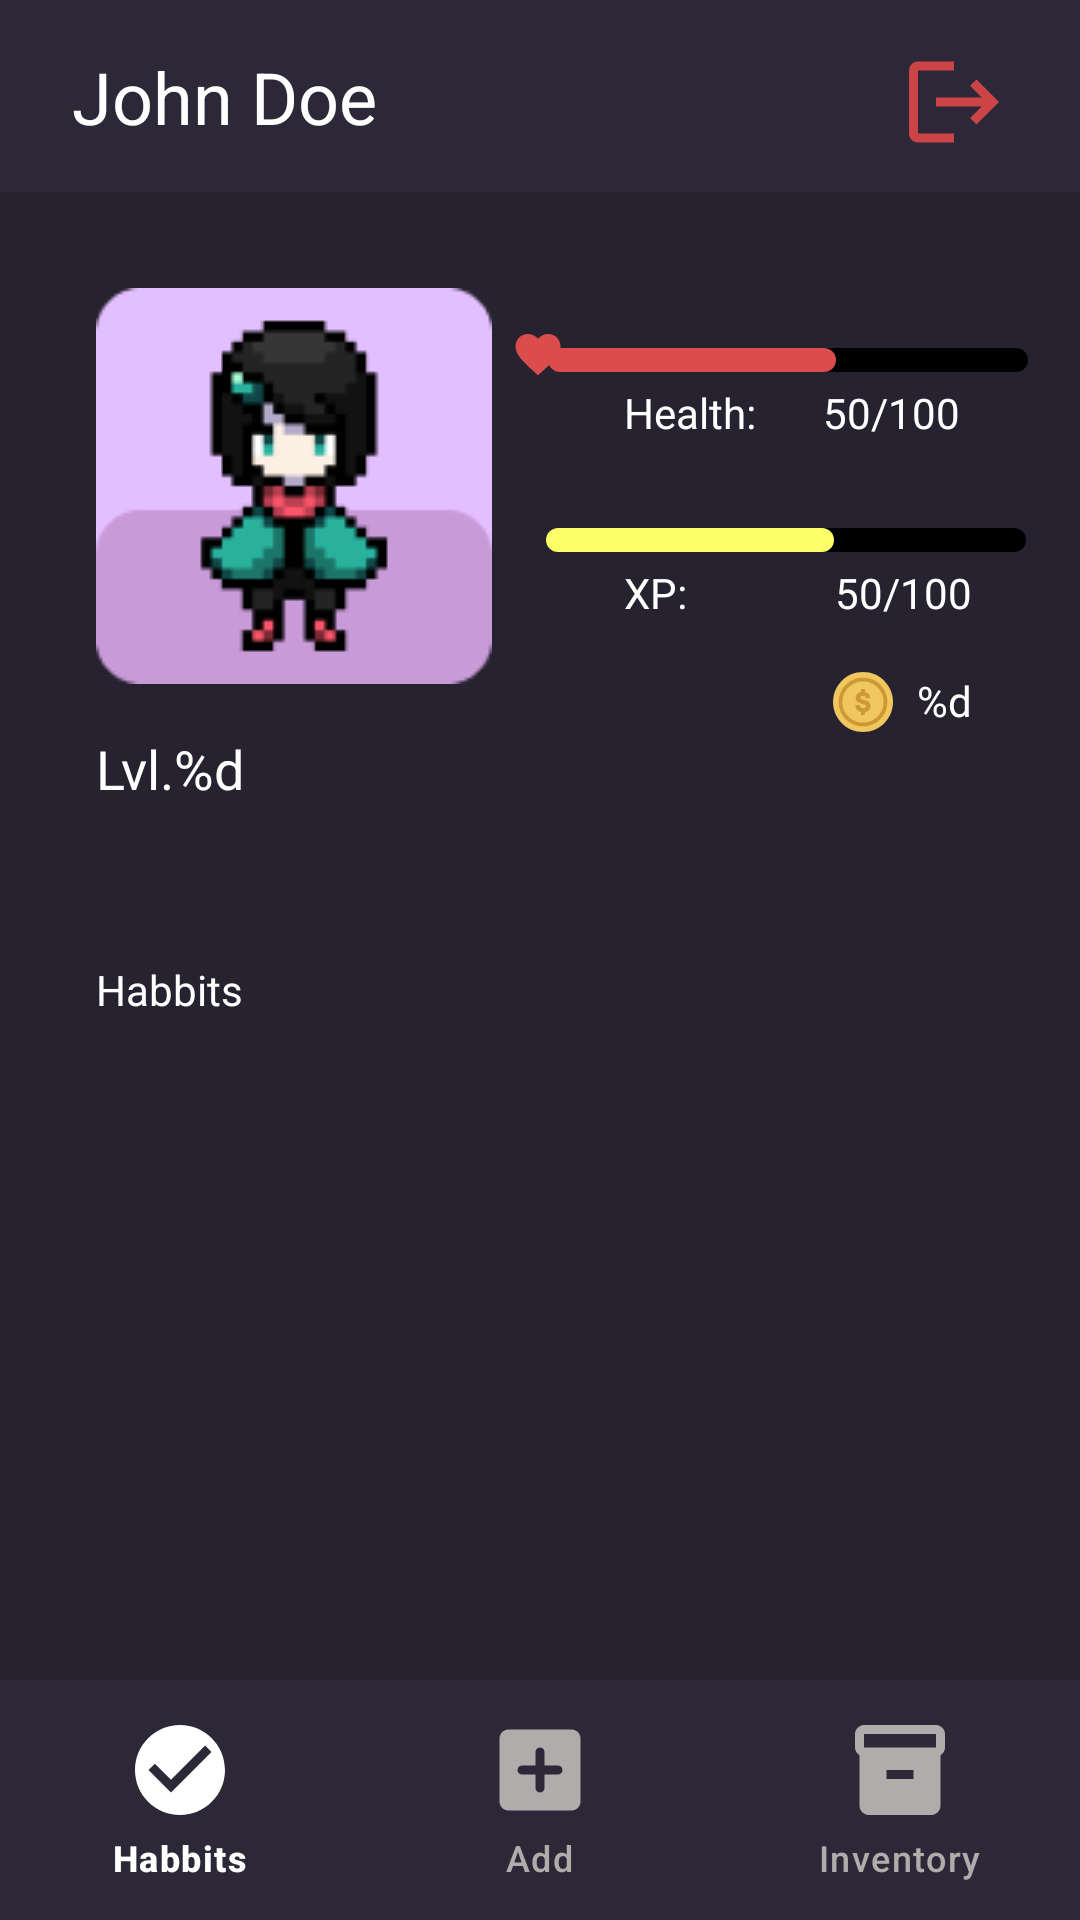

Android layout source for this screen:
<!-- AndroidManifest.xml: application theme Theme.Habit_app -->
<!-- res/layout/habits.xml -->
<?xml version="1.0" encoding="utf-8"?>
<androidx.constraintlayout.widget.ConstraintLayout xmlns:android="http://schemas.android.com/apk/res/android"
    xmlns:app="http://schemas.android.com/apk/res-auto"
    xmlns:tools="http://schemas.android.com/tools"
    android:layout_width="match_parent"
    android:layout_height="match_parent"
    android:id="@+id/main"
    >


    <include
        android:id="@+id/header"
        layout="@layout/header"
        app:layout_constraintStart_toStartOf="parent"
        app:layout_constraintTop_toTopOf="parent"
        tools:visibility="visible" />


    <RelativeLayout
        android:layout_width="match_parent"
        android:layout_height="wrap_content"
        app:layout_constraintBottom_toBottomOf="@+id/header"
        app:layout_constraintEnd_toEndOf="@+id/header"
        app:layout_constraintStart_toStartOf="@+id/header"
        app:layout_constraintTop_toTopOf="parent">

        <TextView
            android:id="@+id/user_name"
            android:layout_width="wrap_content"
            android:layout_height="wrap_content"
            android:layout_alignParentStart="true"
            android:layout_alignParentTop="true"
            android:layout_marginStart="24dp"
            android:layout_marginTop="16dp"
            android:layout_marginBottom="16dp"
            android:gravity="center_vertical"
            android:text="@string/username"
            android:textColor="@color/white"
            android:textSize="24sp"
            android:visibility="visible"
            app:layout_constraintStart_toStartOf="parent"
            app:layout_constraintVertical_bias="0.625" />

        <ImageView
            android:id="@+id/sign_out_button"
            android:onClick="exitApp"
            android:layout_width="wrap_content"
            android:layout_height="wrap_content"
            android:layout_alignParentTop="true"
            android:layout_alignParentEnd="true"
            android:layout_marginTop="16dp"
            android:layout_marginEnd="24dp"
            android:layout_marginRight="16dp"
            android:baselineAlignBottom="true"
            android:gravity="center_vertical"
            android:clickable="true"
            android:focusable="true"
            app:layout_constraintRight_toRightOf="parent"
            app:layout_constraintTop_toTopOf="parent"
            app:layout_constraintVertical_bias="0.0"
            app:srcCompat="@drawable/icons" />

    </RelativeLayout>


    <com.google.android.material.bottomnavigation.BottomNavigationView
        android:id="@+id/bottomNavigationView"
        android:layout_width="match_parent"
        android:layout_height="wrap_content"
        android:background="@color/header"
        app:itemIconTint="@drawable/icon_tinit_selector"
        app:itemTextColor="@drawable/icon_tinit_selector"
        app:layout_constraintBottom_toBottomOf="parent"
        app:layout_constraintEnd_toEndOf="parent"
        app:layout_constraintStart_toStartOf="parent"
        app:menu="@menu/bottom_nav"
        app:itemIconSize="36dp"
        app:itemActiveIndicatorStyle="@android:color/transparent" />


    <ImageView
        android:id="@+id/profile_picture"
        android:layout_width="132dp"
        android:layout_height="0dp"
        android:layout_marginStart="32dp"
        android:layout_marginTop="32dp"
        android:radius="10dp"
        app:layout_constraintStart_toStartOf="parent"
        app:layout_constraintTop_toBottomOf="@+id/header"
        app:srcCompat="@drawable/avatar1" />

    <TextView
        android:id="@+id/user_level"
        android:layout_width="101dp"
        android:layout_height="wrap_content"
        android:layout_marginStart="32dp"
        android:layout_marginTop="16dp"
        android:text="@string/Level"
        android:textColor="@color/white"
        android:textSize="18sp"
        app:layout_constraintStart_toStartOf="parent"
        app:layout_constraintTop_toBottomOf="@+id/profile_picture" />


    <ProgressBar
        android:id="@+id/progressBar"
        style="?android:attr/progressBarStyleHorizontal"
        android:layout_width="wrap_content"
        android:layout_height="wrap_content"
        android:layout_marginTop="52dp"
        android:minWidth="160dp"
        android:minHeight="8dp"
        android:progress="60"
        android:progressDrawable="@drawable/customprogress"
        app:layout_constraintEnd_toEndOf="parent"
        app:layout_constraintHorizontal_bias="0.517"
        app:layout_constraintStart_toEndOf="@+id/profile_picture"
        app:layout_constraintTop_toBottomOf="@+id/header" />

    <TextView
        android:id="@+id/health"
        android:layout_width="wrap_content"
        android:layout_height="wrap_content"
        android:layout_marginStart="44dp"
        android:layout_marginTop="4dp"
        android:text="@string/health"
        android:textColor="#FFFFFF"
        android:textSize="14sp"
        app:layout_constraintStart_toEndOf="@+id/profile_picture"
        app:layout_constraintTop_toBottomOf="@+id/progressBar" />

    <TextView
        android:id="@+id/hp"
        android:layout_width="wrap_content"
        android:layout_height="wrap_content"
        android:layout_marginTop="4dp"
        android:layout_marginEnd="40dp"
        android:text="50/100"
        android:textColor="#FFFFFF"
        android:textSize="14sp"
        app:layout_constraintEnd_toEndOf="parent"
        app:layout_constraintTop_toBottomOf="@+id/progressBar" />


    <ImageView
        android:id="@+id/hpicon"
        android:layout_width="20dp"
        android:layout_height="20dp"
        android:layout_marginStart="8dp"
        android:layout_marginTop="44dp"
        app:layout_constraintEnd_toStartOf="@+id/progressBar"
        app:layout_constraintHorizontal_bias="0.294"
        app:layout_constraintStart_toEndOf="@+id/profile_picture"
        app:layout_constraintTop_toBottomOf="@+id/header"
        app:srcCompat="@drawable/heart"
        app:tint="@color/red" />

    <ProgressBar
        android:id="@+id/progressBar2"
        style="?android:attr/progressBarStyleHorizontal"
        android:layout_width="wrap_content"
        android:layout_height="wrap_content"
        android:layout_marginTop="52dp"
        android:minWidth="160dp"
        android:minHeight="8dp"
        android:progress="60"
        android:progressDrawable="@drawable/customprogress2"
        app:layout_constraintEnd_toEndOf="parent"
        app:layout_constraintStart_toEndOf="@+id/profile_picture"
        app:layout_constraintTop_toBottomOf="@+id/progressBar" />

    <TextView
        android:id="@+id/xptext"
        android:layout_width="wrap_content"
        android:layout_height="wrap_content"
        android:layout_marginStart="44dp"
        android:layout_marginTop="4dp"
        android:text="@string/xp"
        android:textColor="#FFFFFF"
        android:textSize="14sp"
        app:layout_constraintStart_toEndOf="@+id/profile_picture"
        app:layout_constraintTop_toBottomOf="@+id/progressBar2" />

    <TextView
        android:id="@+id/xp"
        android:layout_width="wrap_content"
        android:layout_height="wrap_content"
        android:layout_marginTop="4dp"
        android:layout_marginEnd="36dp"
        android:text="50/100"
        android:textColor="#FFFFFF"
        android:textSize="14sp"
        app:layout_constraintEnd_toEndOf="parent"
        app:layout_constraintTop_toBottomOf="@+id/progressBar2" />

    <ImageView
        android:id="@+id/xpicon"
        android:layout_width="20dp"
        android:layout_height="20dp"
        android:layout_marginStart="8dp"
        android:layout_marginTop="104dp"
        app:layout_constraintEnd_toStartOf="@+id/progressBar2"
        app:layout_constraintHorizontal_bias="0.312"
        app:layout_constraintStart_toEndOf="@+id/profile_picture"
        app:layout_constraintTop_toBottomOf="@+id/header"
        app:srcCompat="@drawable/xp"
        app:tint="@color/yellow" />

    <TextView
        android:id="@+id/coinstext"
        android:layout_width="wrap_content"
        android:layout_height="wrap_content"
        android:layout_marginTop="160dp"
        android:layout_marginEnd="36dp"
        android:text="@string/currentCoins"
        android:textColor="@color/active"
        app:layout_constraintEnd_toEndOf="parent"
        app:layout_constraintTop_toBottomOf="@+id/header" />

    <ImageView
        android:id="@+id/imageView"
        android:layout_width="wrap_content"
        android:layout_height="wrap_content"
        android:layout_marginTop="160dp"
        android:layout_marginEnd="8dp"
        app:layout_constraintEnd_toStartOf="@+id/coinstext"
        app:layout_constraintTop_toBottomOf="@+id/header"
        app:srcCompat="@drawable/coins" />



    <TextView
        android:id="@+id/habbit"
        android:layout_width="wrap_content"
        android:layout_height="wrap_content"
        android:layout_marginStart="32dp"
        android:layout_marginTop="52dp"
        android:text="@string/habbits"
        android:textColor="@color/active"
        app:layout_constraintStart_toStartOf="parent"
        app:layout_constraintTop_toBottomOf="@+id/user_level" />


    <ScrollView
        android:id="@+id/scrollView"
        android:layout_width="0dp"
        android:layout_height="0dp"
        app:layout_constraintBottom_toTopOf="@+id/bottomNavigationView"
        app:layout_constraintEnd_toEndOf="parent"
        app:layout_constraintHeight_percent="0.4"
        app:layout_constraintStart_toStartOf="parent"
        app:layout_constraintTop_toBottomOf="@+id/habbit">

        
        <LinearLayout
            android:id="@+id/habitContainer"
            android:layout_width="match_parent"
            android:layout_height="wrap_content"
            android:orientation="vertical"
            android:layout_marginEnd="25dp"
            android:layout_marginStart="25dp"
            app:layout_constraintBottom_toTopOf="@id/bottomNavigationView"
            app:layout_constraintEnd_toEndOf="parent"
            app:layout_constraintHorizontal_bias="0.0"
            app:layout_constraintStart_toStartOf="parent"
            app:layout_constraintTop_toBottomOf="@+id/habbit"
            app:layout_constraintVertical_bias="0.102">

            

        </LinearLayout>

    </ScrollView>


</androidx.constraintlayout.widget.ConstraintLayout>
<!-- res/layout/header.xml (included above) -->
<?xml version="1.0" encoding="utf-8"?>
<androidx.appcompat.widget.Toolbar xmlns:android="http://schemas.android.com/apk/res/android"
    android:layout_width="match_parent"
    android:layout_height="wrap_content"
    android:background="#2D2837"
    android:elevation="8dp"
    android:gravity="top"
    android:translationZ="-90dp"
    >


</androidx.appcompat.widget.Toolbar>
<!-- resources referenced by this layout -->
<resources>
  <color name="active">#FFFFFFFF</color>
  <color name="header">#2D2837</color>
  <color name="red">#DB4C4C</color>
  <color name="white">#FFFFFFFF</color>
  <color name="yellow">#FCFF67</color>
  <!-- drawable customprogress (drawable) -->
  <?xml version="1.0" encoding="utf-8"?>
  <layer-list xmlns:android="http://schemas.android.com/apk/res/android">
  
      <item android:id="@android:id/background">
          <shape android:shape="rectangle">
              <corners android:radius="6dp" />
              <solid android:color="@color/black" />
          </shape>
      </item>
  
      <item android:id="@android:id/progress">
          <scale android:scaleWidth = "100%">
              <shape android:shape="rectangle">
                  <corners android:radius="6dp" />
                  <solid android:color="@color/red" />
              </shape>
          </scale>
      </item>
  
  </layer-list>
  <!-- drawable customprogress2 (drawable) -->
  <?xml version="1.0" encoding="utf-8"?>
  <layer-list xmlns:android="http://schemas.android.com/apk/res/android">
  
      <item android:id="@android:id/background">
          <shape android:shape="rectangle">
              <corners android:radius="6dp" />
              <solid android:color="@color/black" />
          </shape>
      </item>
  
      <item android:id="@android:id/progress">
          <scale android:scaleWidth = "100%">
              <shape android:shape="rectangle">
                  <corners android:radius="6dp" />
                  <solid android:color="@color/yellow" />
              </shape>
          </scale>
      </item>
  
  </layer-list>
  <!-- drawable heart (drawable) -->
  <vector xmlns:android="http://schemas.android.com/apk/res/android"
      android:width="800dp"
      android:height="800dp"
      android:viewportWidth="24"
      android:viewportHeight="24">
    <path
        android:pathData="M12,5.881C12.981,4.729 14.484,4 16.05,4C18.822,4 21,6.178 21,8.95C21,12.349 17.945,15.12 13.316,19.317L13.305,19.327L12,20.515L10.695,19.336L10.66,19.304C6.044,15.11 3,12.343 3,8.95C3,6.178 5.178,4 7.95,4C9.516,4 11.019,4.729 12,5.881Z"
        android:fillColor="#000000"/>
  </vector>
  <!-- drawable icon_tinit_selector (drawable) -->
  <?xml version="1.0" encoding="utf-8"?>
  <selector xmlns:android="http://schemas.android.com/apk/res/android">
  
      <item android:state_checked="true"
          android:color="@color/active" />
      <item android:state_checked="false"
          android:color="@color/inactive"/>
  </selector>
  <!-- drawable icons (drawable-anydpi) -->
  <vector xmlns:android="http://schemas.android.com/apk/res/android"
      android:width="36dp"
      android:height="36dp"
      android:viewportWidth="24"
      android:viewportHeight="24"
      android:tint="#F54B4B"
      android:alpha="0.8"
      android:autoMirrored="true">
    <path
        android:fillColor="@android:color/white"
        android:pathData="M17,7l-1.41,1.41L18.17,11H8v2h10.17l-2.58,2.58L17,17l5,-5zM4,5h8V3H4c-1.1,0 -2,0.9 -2,2v14c0,1.1 0.9,2 2,2h8v-2H4V5z"/>
  </vector>
  <string name="Level">Lvl.%d</string>
  <string name="currentCoins">%d</string>
  <string name="habbits">Habbits</string>
  <string name="health">Health:</string>
  <string name="username">John Doe</string>
  <string name="xp">XP:</string>
  <style name="Theme.Habit_app" parent="Base.Theme.Habit_app" />
  <color name="black">#FF000000</color>
  <color name="inactive">#B1ACAC</color>
  <style name="Base.Theme.Habit_app" parent="Theme.Material3.DayNight.NoActionBar">
          
          
          <item name="android:windowBackground">@color/main</item>
      </style>
  <color name="main">#272230</color>
</resources>
